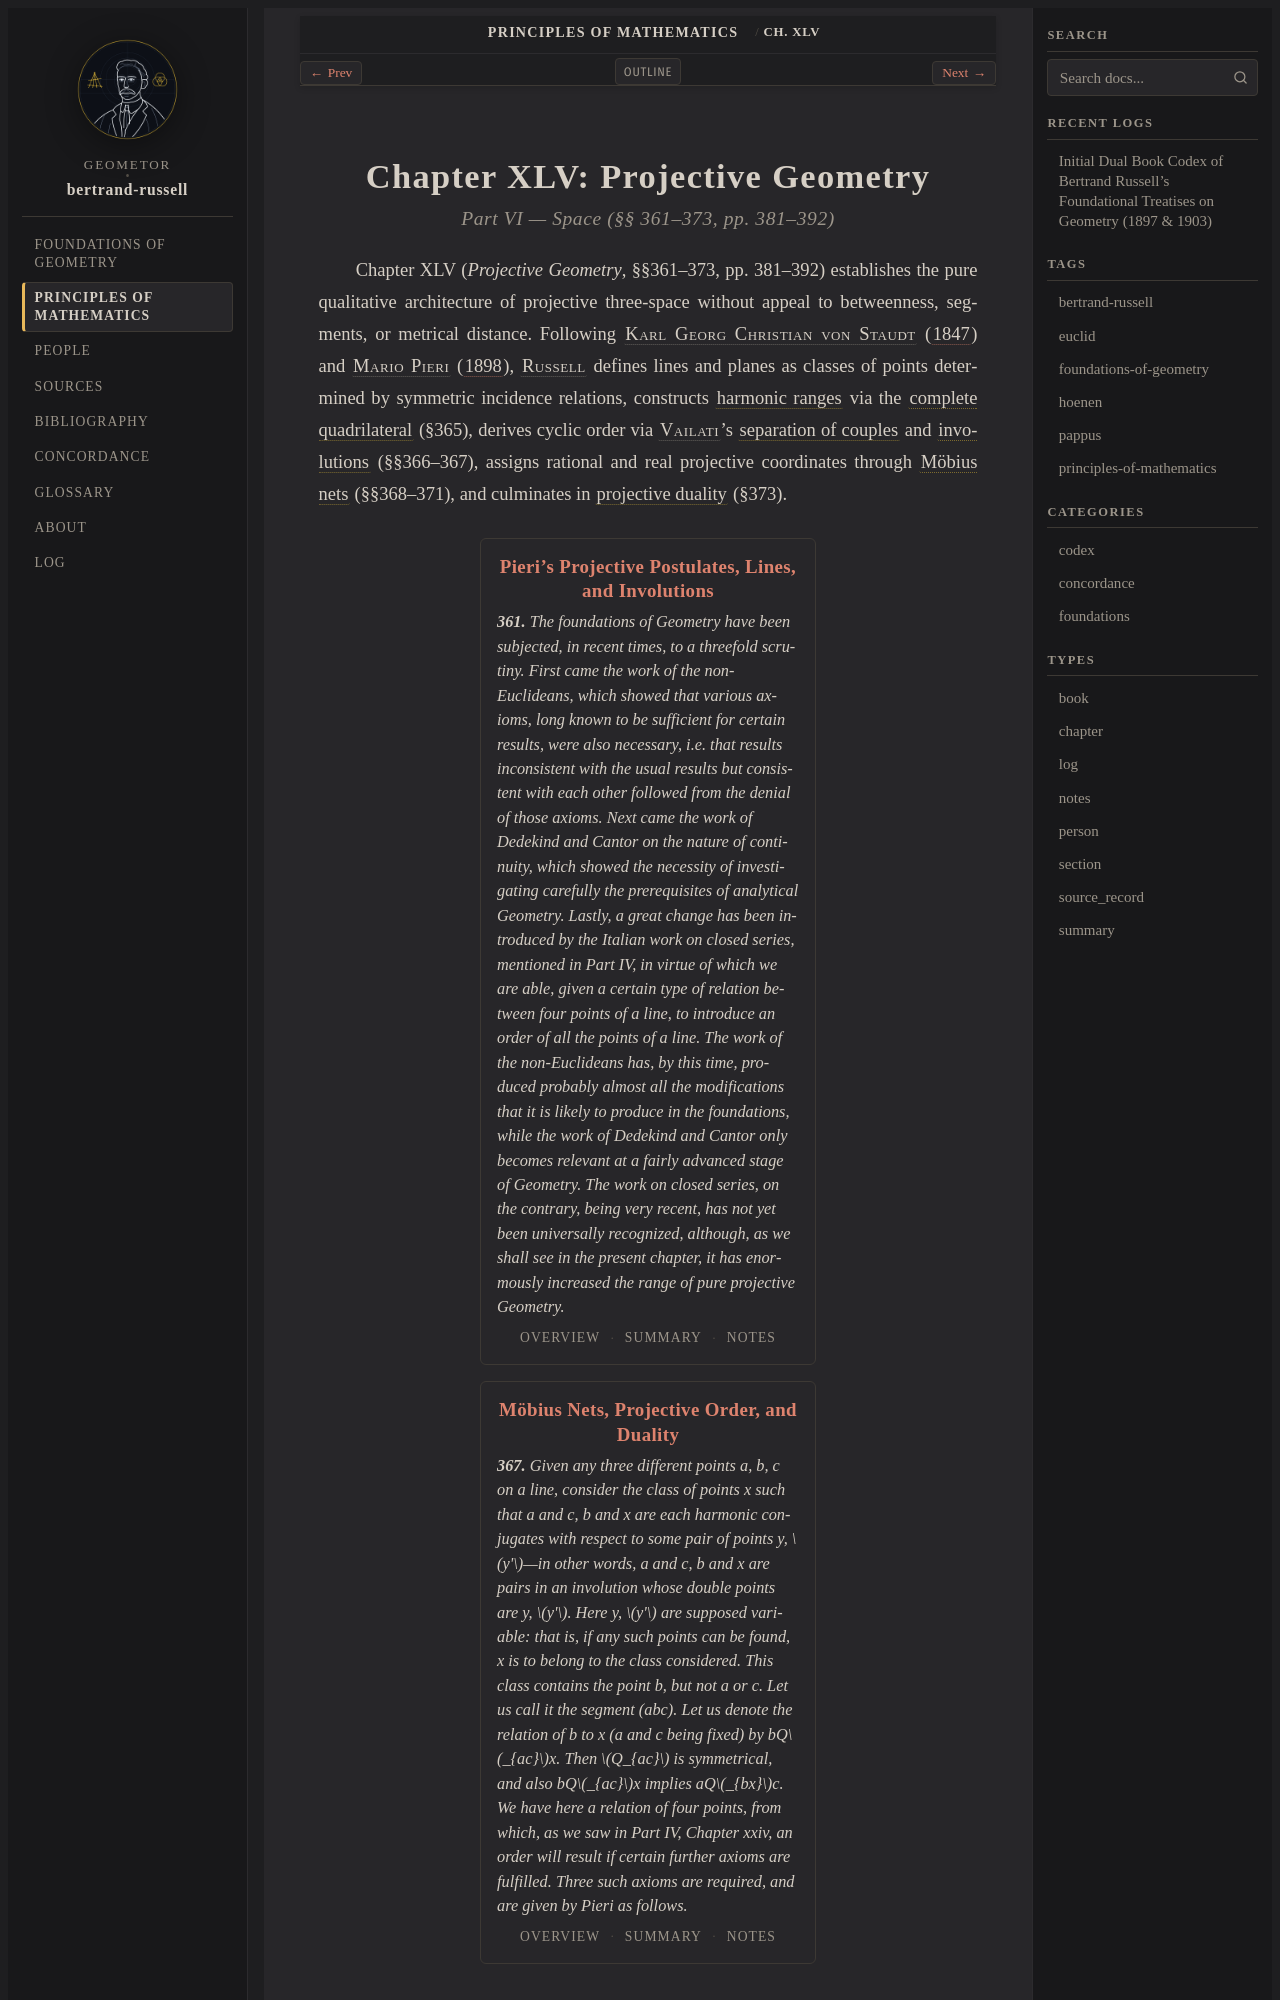

repository: geometor/bertrand-russell · page: principles_of_mathematics/ch_45/index.html · generator: sphinx

:layout: book
:type: chapter
:order: 4
:canonical_id: Ch. XLV
:title: Chapter XLV: Projective Geometry

.. _pom-ch_45-chapter:

Chapter XLV: Projective Geometry
================================

.. rubric:: Part VI — Space (§§ 361–373, pp. 381–392)
